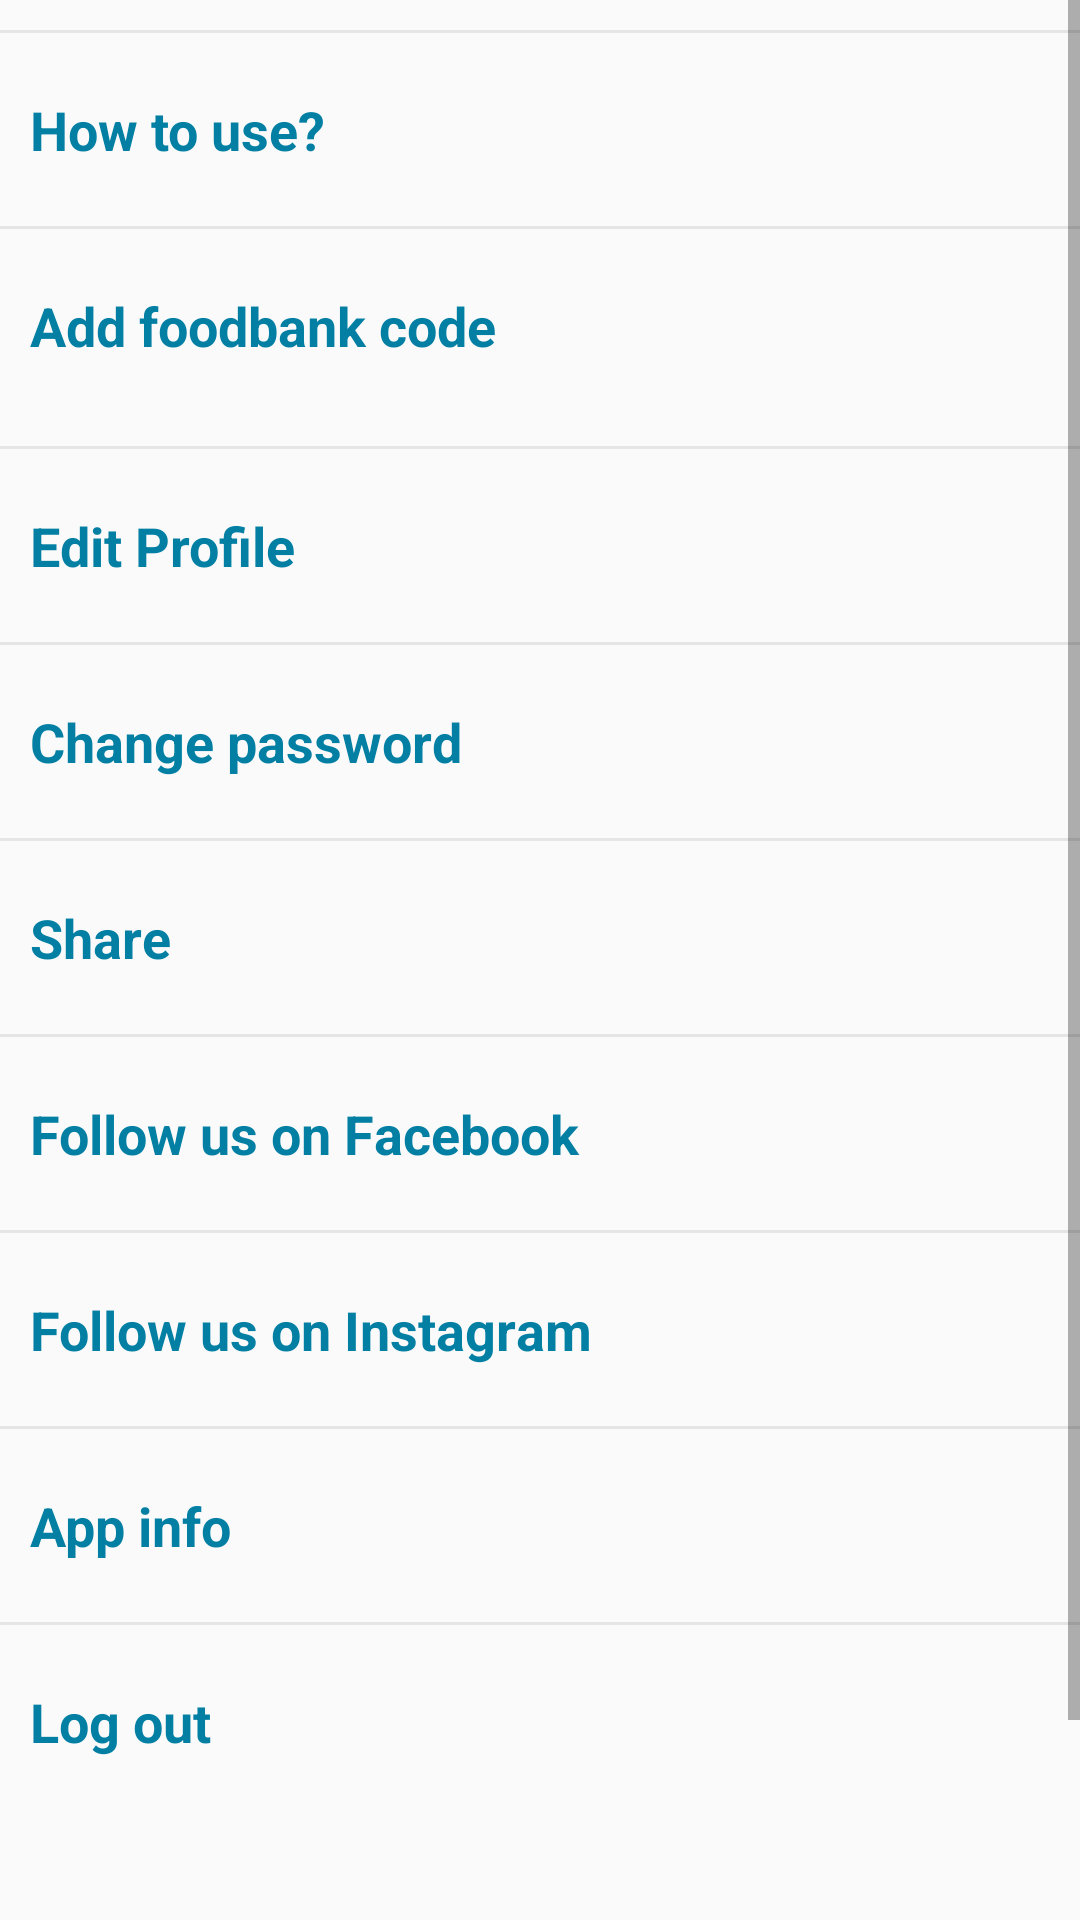

Here is an Android app screen rendered from its layout file. Give the layout XML and the strings, colors and styles it references.
<!-- AndroidManifest.xml: application theme AppTheme -->
<!-- res/layout/activity_donor_settings.xml -->
<?xml version="1.0" encoding="utf-8"?>
<LinearLayout xmlns:android="http://schemas.android.com/apk/res/android"
    xmlns:app="http://schemas.android.com/apk/res-auto"
    xmlns:tools="http://schemas.android.com/tools"
    android:layout_width="match_parent"
    android:layout_height="match_parent"
    android:orientation="vertical">

    <ScrollView
        android:layout_width="match_parent"
        android:layout_height="match_parent"
        android:layout_marginBottom="50dp">
        <LinearLayout
            android:layout_width="match_parent"
            android:layout_height="wrap_content"
            android:orientation="vertical">

            <View
                android:layout_width="match_parent"
                android:layout_height="1dp"
                android:layout_marginTop="10dp"
                android:background="@color/light" />

            <TextView
                android:id="@+id/howtouse"
                android:layout_width="match_parent"
                android:layout_height="wrap_content"
                android:layout_marginTop="10dp"
                android:drawableEnd="@drawable/ic_keyboard_arrow_right"
                android:drawableRight="@drawable/ic_keyboard_arrow_right"
                android:padding="10dp"
                android:text="How to use?"
                android:textColor="@color/blue_activated"
                android:textSize="18sp"
                android:textStyle="bold" />

            <View
                android:layout_width="match_parent"
                android:layout_height="1dp"
                android:layout_marginTop="10dp"
                android:background="@color/light" />

            <TextView
                android:id="@+id/addfoodbankcode"
                android:layout_width="match_parent"
                android:layout_height="wrap_content"
                android:layout_marginTop="10dp"
                android:drawableEnd="@drawable/ic_keyboard_arrow_right"
                android:drawableRight="@drawable/ic_keyboard_arrow_right"
                android:padding="10dp"
                android:text="Add foodbank code"
                android:textColor="@color/blue_activated"
                android:textSize="18sp"
                android:textStyle="bold" />

            <View
                android:layout_width="match_parent"
                android:layout_height="1dp"
                android:layout_marginTop="18dp"
                android:background="@color/light" />

            <TextView
                android:id="@+id/editprofile"
                android:layout_width="match_parent"
                android:layout_height="wrap_content"
                android:layout_marginTop="10dp"
                android:drawableEnd="@drawable/ic_keyboard_arrow_right"
                android:drawableRight="@drawable/ic_keyboard_arrow_right"
                android:padding="10dp"
                android:text="Edit Profile"
                android:onClick="editprofile"
                android:textColor="@color/blue_activated"
                android:textSize="18sp"
                android:textStyle="bold" />


            <View
                android:layout_width="match_parent"
                android:layout_height="1dp"
                android:layout_marginTop="10dp"
                android:background="@color/light" />

            <TextView
                android:id="@+id/account_tvChangePinCode"
                android:layout_width="match_parent"
                android:layout_height="wrap_content"
                android:layout_marginTop="10dp"
                android:drawableEnd="@drawable/ic_keyboard_arrow_right"
                android:drawableRight="@drawable/ic_keyboard_arrow_right"
                android:padding="10dp"
                android:text="Change password"
                android:textSize="18sp"
                android:textColor="@color/blue_activated"
                android:textStyle="bold" />

            <View
                android:layout_width="match_parent"
                android:layout_height="1dp"
                android:layout_marginTop="10dp"
                android:background="@color/light" />

            <TextView
                android:id="@+id/share"
                android:layout_width="match_parent"
                android:layout_height="wrap_content"
                android:layout_marginTop="10dp"
                android:drawableEnd="@drawable/ic_keyboard_arrow_right"
                android:drawableRight="@drawable/ic_keyboard_arrow_right"
                android:padding="10dp"
                android:text="Share"
                android:textSize="18dp"
                android:textColor="@color/blue_activated"
                android:textStyle="bold" />

            <View
                android:layout_width="match_parent"
                android:layout_height="1dp"
                android:layout_marginTop="10dp"
                android:background="@color/light" />

            <TextView
                android:id="@+id/followusonfb"
                android:layout_width="match_parent"
                android:layout_height="wrap_content"
                android:layout_marginTop="10dp"
                android:drawableEnd="@drawable/ic_keyboard_arrow_right"
                android:drawableRight="@drawable/ic_keyboard_arrow_right"
                android:padding="10dp"
                android:text="Follow us on Facebook"
                android:textSize="18dp"
                android:textColor="@color/blue_activated"
                android:textStyle="bold" />
            <View
                android:layout_width="match_parent"
                android:layout_height="1dp"
                android:layout_marginTop="10dp"
                android:background="@color/light" />

            <TextView
                android:id="@+id/followusoninstagram"
                android:layout_width="match_parent"
                android:layout_height="wrap_content"
                android:layout_marginTop="10dp"
                android:drawableEnd="@drawable/ic_keyboard_arrow_right"
                android:drawableRight="@drawable/ic_keyboard_arrow_right"
                android:padding="10dp"
                android:text="Follow us on Instagram"
                android:textSize="18dp"
                android:textColor="@color/blue_activated"
                android:textStyle="bold" />

            <View
                android:layout_width="match_parent"
                android:layout_height="1dp"
                android:layout_marginTop="10dp"
                android:background="@color/light" />

            <TextView
                android:id="@+id/appinfo"
                android:layout_width="match_parent"
                android:layout_height="wrap_content"
                android:layout_marginTop="10dp"
                android:drawableEnd="@drawable/ic_keyboard_arrow_right"
                android:drawableRight="@drawable/ic_keyboard_arrow_right"
                android:padding="10dp"
                android:text="App info"
                android:textSize="18sp"
                android:textColor="@color/blue_activated"
                android:textStyle="bold" />

            <View
                android:layout_width="match_parent"
                android:layout_height="1dp"
                android:layout_marginTop="10dp"
                android:background="@color/light" />

            <TextView
                android:id="@+id/logout"
                android:layout_width="match_parent"
                android:layout_height="wrap_content"
                android:layout_marginTop="10dp"
                android:drawableEnd="@drawable/ic_keyboard_arrow_right"
                android:drawableRight="@drawable/ic_keyboard_arrow_right"
                android:padding="10dp"
                android:text="Log out"
                android:onClick="logout"
                android:textSize="18sp"
                android:textColor="@color/blue_activated"
                android:textStyle="bold" />

            <View
                android:layout_width="match_parent"
                android:layout_height="1dp"
                android:layout_marginTop="10dp"
                android:background="@color/light" />
        </LinearLayout>
    </ScrollView>
</LinearLayout>
<!-- resources referenced by this layout -->
<resources>
  <color name="blue_activated">#027FA3</color>
  <color name="light">#E5E5E5</color>
  <style name="AppTheme" parent="Theme.AppCompat.Light.DarkActionBar">
          
          <item name="colorPrimary">@color/colorPrimary</item>
          <item name="colorPrimaryDark">@color/colorPrimaryDark</item>
          <item name="colorAccent">@color/colorAccent</item>
      </style>
  <color name="colorPrimary">#1281E2</color>
  <color name="colorPrimaryDark">#1f1FFB</color>
  <color name="colorAccent">#0505EB</color>
</resources>
